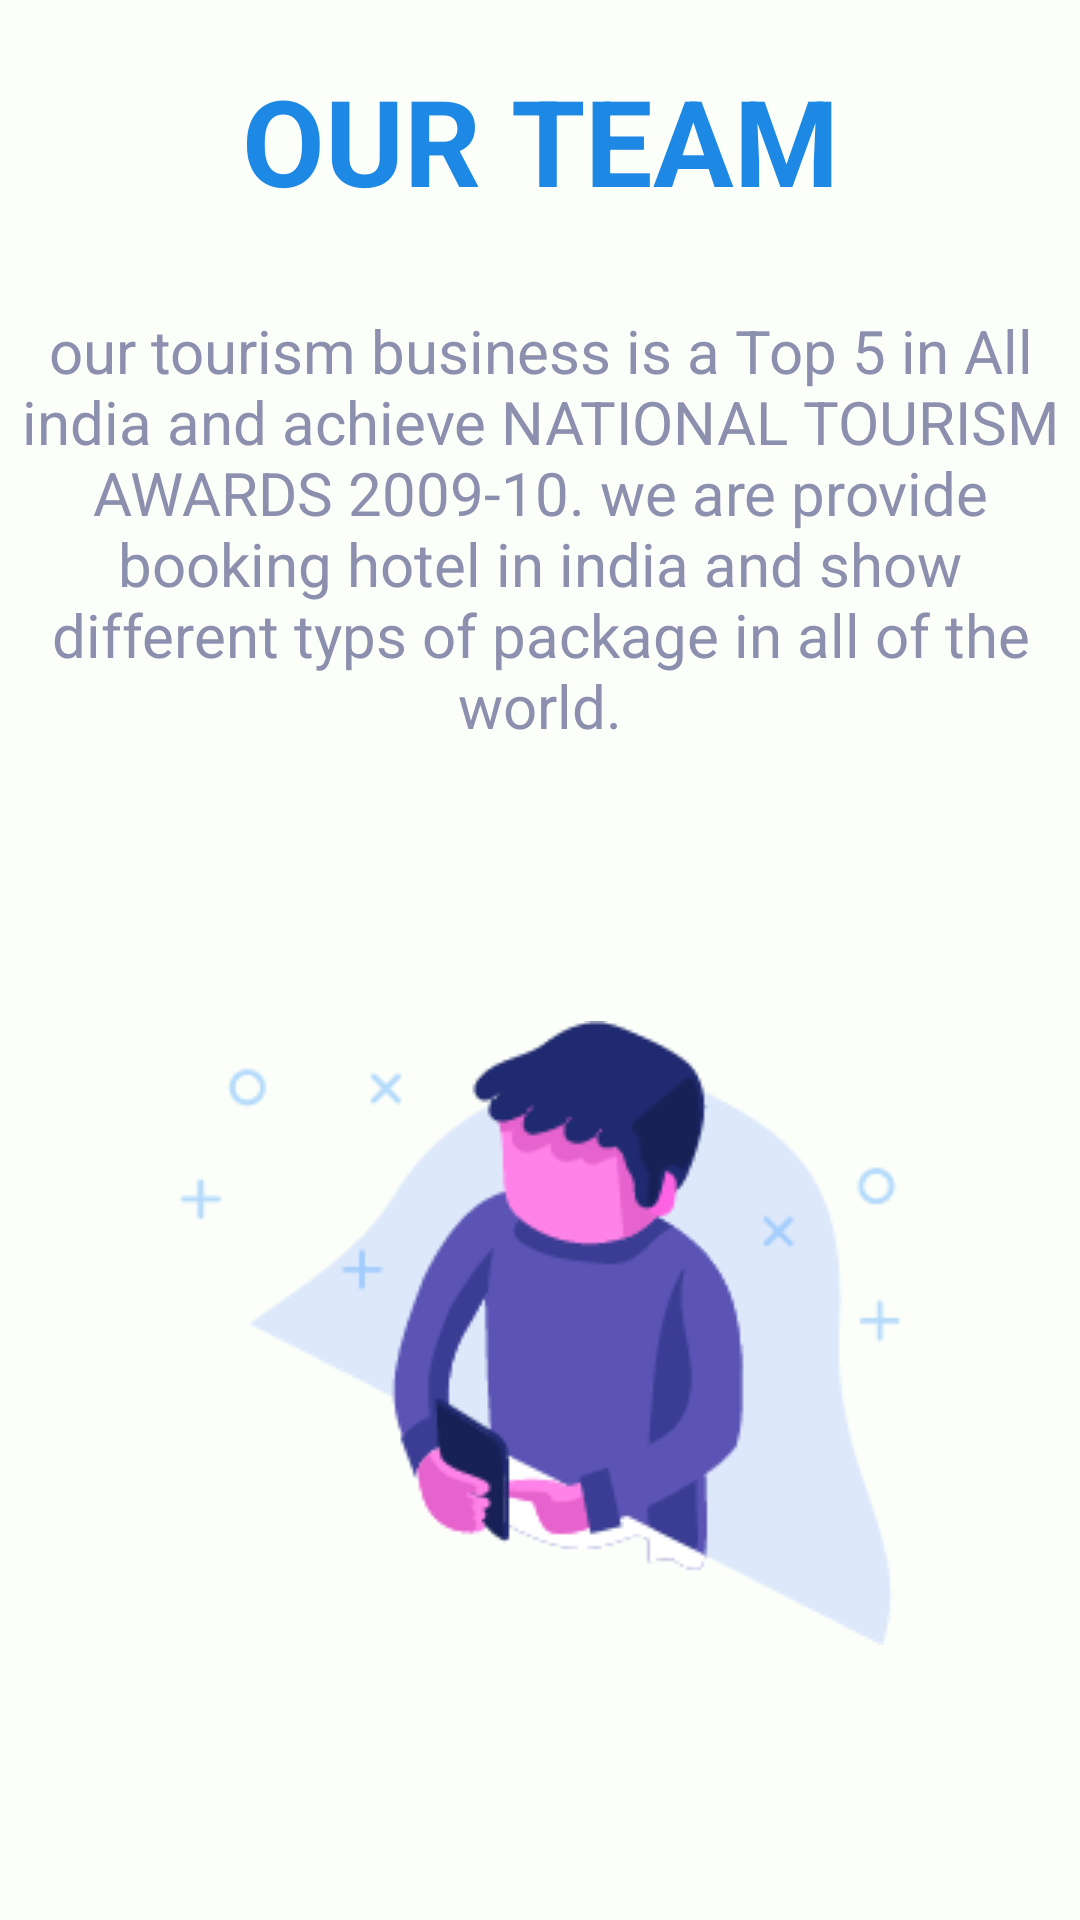

Here is an Android app screen rendered from its layout file. Give the layout XML and the strings, colors and styles it references.
<!-- AndroidManifest.xml: application theme Theme.TourismApp -->
<!-- res/layout/fragment_about_us_2.xml -->
<?xml version="1.0" encoding="utf-8"?>
<androidx.constraintlayout.widget.ConstraintLayout xmlns:android="http://schemas.android.com/apk/res/android"
    xmlns:tools="http://schemas.android.com/tools"
    android:layout_width="match_parent"
    android:layout_height="match_parent"
    xmlns:app="http://schemas.android.com/apk/res-auto"
    android:background="@color/login_signup_background"
    tools:context=".AboutUsFragment2">

    <TextView
        android:id="@+id/heading"
        android:layout_width="wrap_content"
        android:layout_height="wrap_content"
        android:layout_marginTop="20sp"
        android:text="@string/our_team"
        android:textAlignment="center"
        android:textColor="#1E88E5"
        android:textSize="40sp"
        android:textStyle="bold"
        app:layout_constraintEnd_toEndOf="parent"
        app:layout_constraintStart_toStartOf="parent"
        app:layout_constraintTop_toTopOf="parent" />

    <TextView
        android:id="@+id/textView"
        android:layout_width="wrap_content"
        android:layout_height="wrap_content"
        android:textAlignment="center"
        android:text="@string/about_Us_Description_3"
        android:textColor="#8c8fad"
        android:layout_marginTop="30sp"
        android:textSize="20sp"
        app:layout_constraintEnd_toEndOf="parent"
        app:layout_constraintStart_toStartOf="parent"
        app:layout_constraintTop_toBottomOf="@id/heading" />

    <ImageView
        android:id="@+id/img"
        android:layout_width="wrap_content"
        android:layout_height="wrap_content"
        android:src="@drawable/about2"
        app:layout_constraintBottom_toBottomOf="parent"
        app:layout_constraintEnd_toEndOf="parent"
        app:layout_constraintStart_toStartOf="parent"
        app:layout_constraintTop_toBottomOf="@+id/textView"
        android:contentDescription="@string/aboutuspng3" />

</androidx.constraintlayout.widget.ConstraintLayout>
<!-- resources referenced by this layout -->
<resources>
  <color name="login_signup_background">#fcfff9</color>
  <!-- drawable about2: png bitmap (drawable, 8455 bytes) -->
  <string name="about_Us_Description_3" tools:ignore="TypographyDashes">our tourism business is a Top 5 in All india and achieve NATIONAL TOURISM AWARDS 2009-10. we are provide booking hotel in india and show different typs of package in all of the world.</string>
  <string name="aboutuspng3">aboutUsPng3</string>
  <string name="our_team">OUR TEAM</string>
  <style name="Theme.TourismApp" parent="Theme.MaterialComponents.DayNight.Bridge">
          
          <item name="colorPrimary">#fcfff9</item>
          <item name="colorPrimaryVariant">@color/purple_700</item>
          <item name="colorOnPrimary">@color/black</item>
          
          <item name="colorSecondary">@color/teal_200</item>
          <item name="colorSecondaryVariant">@color/teal_700</item>
          <item name="colorOnSecondary">@color/black</item>
          
          <item name="android:statusBarColor">@color/navBar_Color</item>
          
      </style>
  <color name="purple_700">#4150D5</color>
  <color name="black">#FF000000</color>
  <color name="teal_200">#FF03DAC5</color>
  <color name="teal_700">#FF018786</color>
  <color name="navBar_Color">@color/black</color>
</resources>
